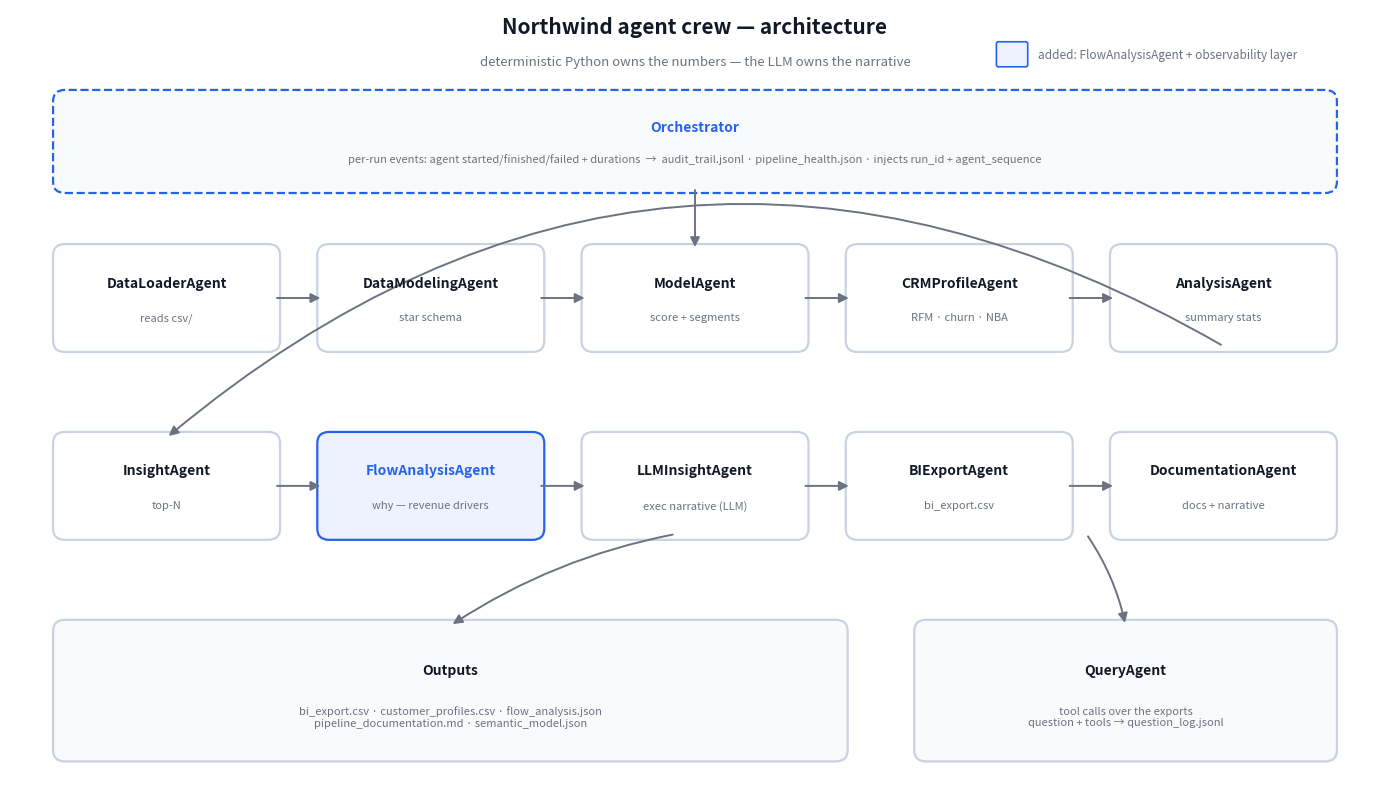

Here is the Python script that generated this plot: (Note: this script raises an exception after producing the figure.)
"""Generate images/Northwind_Architecture.png — the agent-crew architecture diagram.

Usage: python generate_architecture.py
"""
import matplotlib.pyplot as plt
from matplotlib.patches import FancyBboxPatch, FancyArrowPatch

ACCENT = "#2563eb"
ACCENT_BG = "#eef2ff"
BORDER = "#c9d2e0"
SURFACE = "#ffffff"
MUTED = "#6b7280"
TEXT = "#111827"

fig, ax = plt.subplots(figsize=(14, 8.2), dpi=110)
fig.patch.set_facecolor(SURFACE)
ax.set_xlim(0, 14)
ax.set_ylim(0, 8.2)
ax.axis("off")


def box(x, y, w, h, label, sub="", fill=SURFACE, edge=BORDER, dashed=False, label_color=TEXT):
    ax.add_patch(FancyBboxPatch(
        (x, y), w, h,
        boxstyle="round,pad=0.06,rounding_size=0.12",
        facecolor=fill, edgecolor=edge, linewidth=1.6,
        linestyle="--" if dashed else "-",
    ))
    if sub:
        ax.text(x + w / 2, y + h * 0.66, label, ha="center", va="center",
                fontsize=10, fontweight="bold", color=label_color)
        ax.text(x + w / 2, y + h * 0.3, sub, ha="center", va="center",
                fontsize=8, color=MUTED)
    else:
        ax.text(x + w / 2, y + h / 2, label, ha="center", va="center",
                fontsize=10, fontweight="bold", color=label_color)


def arrow(x1, y1, x2, y2, color=MUTED, connectionstyle="arc3,rad=0"):
    ax.add_patch(FancyArrowPatch(
        (x1, y1), (x2, y2),
        arrowstyle="-|>", mutation_scale=14,
        color=color, linewidth=1.4, connectionstyle=connectionstyle,
    ))


ax.text(7, 7.95, "Northwind agent crew — architecture", ha="center",
        fontsize=15, fontweight="bold", color=TEXT)
ax.text(7, 7.62, "deterministic Python owns the numbers — the LLM owns the narrative",
        ha="center", fontsize=9.5, color=MUTED)

# Orchestrator layer
box(0.5, 6.35, 13, 0.95, "Orchestrator",
    "per-run events: agent started/finished/failed + durations  →  audit_trail.jsonl · pipeline_health.json · injects run_id + agent_sequence",
    fill="#f8fafc", edge=ACCENT, dashed=True, label_color=ACCENT)

row1 = [
    ("DataLoaderAgent", "reads csv/"),
    ("DataModelingAgent", "star schema"),
    ("ModelAgent", "score + segments"),
    ("CRMProfileAgent", "RFM · churn · NBA"),
    ("AnalysisAgent", "summary stats"),
]
row2 = [
    ("InsightAgent", "top-N", False),
    ("FlowAnalysisAgent", "why — revenue drivers", True),
    ("LLMInsightAgent", "exec narrative (LLM)", False),
    ("BIExportAgent", "bi_export.csv", False),
    ("DocumentationAgent", "docs + narrative", False),
]

W, H, GAP, X0 = 2.2, 1.0, 0.5, 0.5
Y1, Y2 = 4.7, 2.75

for i, (name, sub) in enumerate(row1):
    box(X0 + i * (W + GAP), Y1, W, H, name, sub)
    if i:
        arrow(X0 + i * (W + GAP) - GAP, Y1 + H / 2, X0 + i * (W + GAP), Y1 + H / 2)

for i, (name, sub, is_new) in enumerate(row2):
    box(X0 + i * (W + GAP), Y2, W, H, name, sub,
        fill=ACCENT_BG if is_new else SURFACE,
        edge=ACCENT if is_new else BORDER,
        label_color=ACCENT if is_new else TEXT)
    if i:
        arrow(X0 + i * (W + GAP) - GAP, Y2 + H / 2, X0 + i * (W + GAP), Y2 + H / 2)

# wrap arrow row1 -> row2
arrow(X0 + 4 * (W + GAP) + W / 2, Y1, X0 + W / 2, Y2 + H,
      connectionstyle="arc3,rad=0.35")

# orchestrator -> crew
arrow(7, 6.35, 7, Y1 + H)

# outputs
box(0.5, 0.45, 8.0, 1.35, "Outputs",
    "bi_export.csv · customer_profiles.csv · flow_analysis.json\npipeline_documentation.md · semantic_model.json",
    fill="#f8fafc")
box(9.3, 0.45, 4.2, 1.35, "QueryAgent",
    "tool calls over the exports\nquestion + tools → question_log.jsonl",
    fill="#f8fafc")

arrow(6.8, Y2, 4.5, 1.8, connectionstyle="arc3,rad=0.1")
arrow(11.0, Y2, 11.4, 1.8, connectionstyle="arc3,rad=-0.1")

# legend
ax.add_patch(FancyBboxPatch((10.1, 7.62), 0.28, 0.22,
             boxstyle="round,pad=0.02", facecolor=ACCENT_BG, edgecolor=ACCENT, linewidth=1.2))
ax.text(10.5, 7.73, "added: FlowAnalysisAgent + observability layer",
        fontsize=8.5, color=MUTED, va="center")

plt.tight_layout()
plt.savefig("images/Northwind_Architecture.png", dpi=110,
            bbox_inches="tight", facecolor=SURFACE)
print("wrote images/Northwind_Architecture.png")
